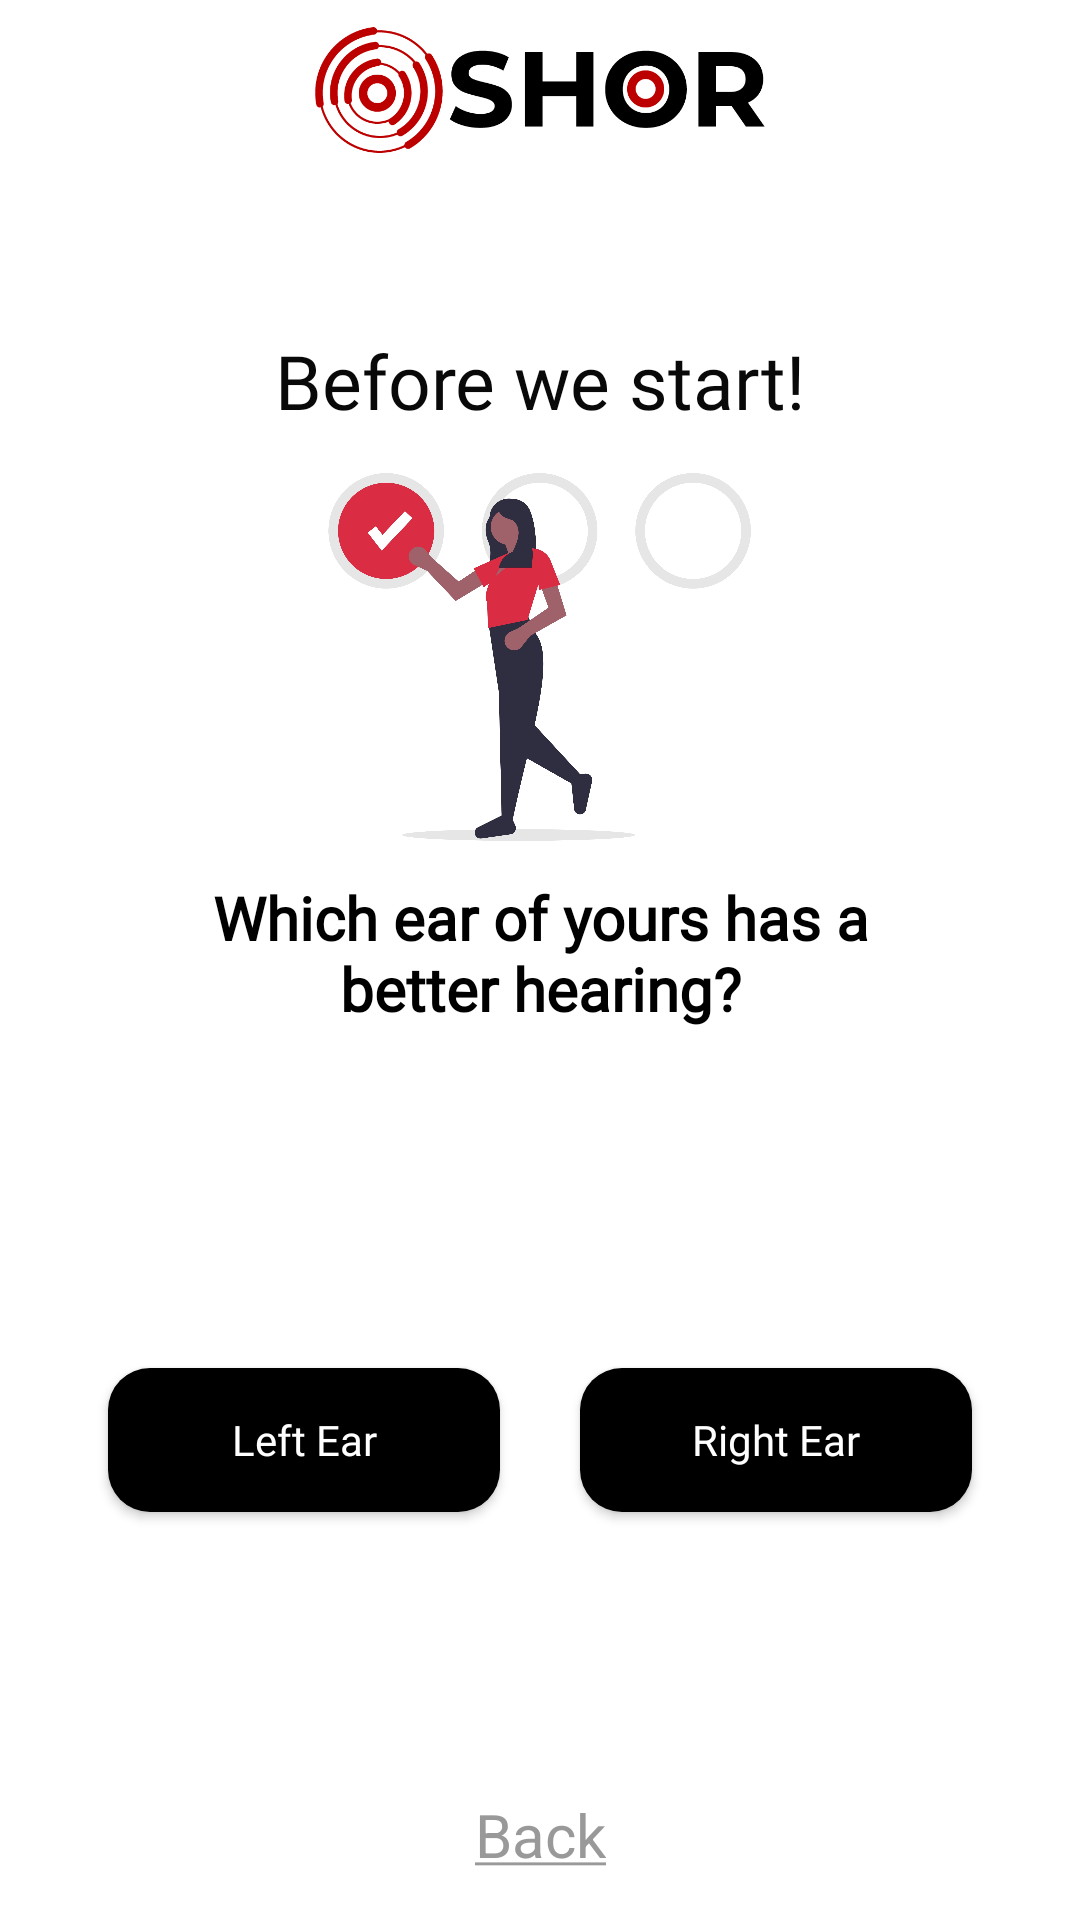

Here is an Android app screen rendered from its layout file. Give the layout XML and the strings, colors and styles it references.
<!-- AndroidManifest.xml: application theme SplashTheme.NoActionBar -->
<!-- res/layout/fragment_selectear.xml -->
<?xml version="1.0" encoding="utf-8"?>
<androidx.constraintlayout.widget.ConstraintLayout xmlns:android="http://schemas.android.com/apk/res/android"
    xmlns:app="http://schemas.android.com/apk/res-auto"
    xmlns:tools="http://schemas.android.com/tools"
    android:layout_width="match_parent"
    android:layout_height="match_parent"
    android:background="@color/white"
    tools:context=".fragments.ImpNoticeFragment">

    <ImageView
        android:id="@+id/imageView"
        android:layout_width="150dp"
        android:layout_height="60dp"
        android:src="@drawable/logo_splash"
        app:layout_constraintEnd_toEndOf="parent"
        app:layout_constraintStart_toStartOf="parent"
        app:layout_constraintTop_toTopOf="parent" />
    <TextView
        android:id="@+id/hearing"
        android:layout_width="wrap_content"
        android:layout_height="wrap_content"
        android:layout_margin="50dp"
        android:fontFamily="@font/montserrat"
        android:text="Before we start!"
        android:textColor="@color/Black"
        android:textSize="25sp"
        app:layout_constraintEnd_toEndOf="parent"
        app:layout_constraintStart_toStartOf="parent"
        app:layout_constraintTop_toBottomOf="@+id/imageView" />

    <ImageView
        android:layout_width="match_parent"
        android:layout_height="0dp"
        android:src="@drawable/home1"
        app:layout_constraintBottom_toTopOf="@+id/textView4"
        app:layout_constraintStart_toStartOf="parent"
        app:layout_constraintTop_toBottomOf="@+id/hearing"
        app:layout_constraintVertical_bias="0.0" />

    <TextView
        android:id="@+id/switch_id"
        android:layout_width="wrap_content"
        android:layout_height="wrap_content"
        android:layout_marginBottom="60dp"
        android:text="SELECT EAR"
        android:textColor="@color/red"
        android:textStyle="bold"
        android:textSize="20dp"
        android:visibility="invisible"
        app:layout_constraintBottom_toTopOf="@+id/next"
        app:layout_constraintEnd_toEndOf="parent"
        app:layout_constraintStart_toStartOf="parent" />

    <TextView
        android:id="@+id/textView5"
        android:layout_width="match_parent"
        android:layout_height="wrap_content"
        android:layout_margin="50dp"
        android:fontFamily="@font/open_sans"
        android:text="Audiologits recommend to start the test with better ear for accurate results"
        android:textAlignment="center"
        android:textColor="@color/black"
        android:textSize="13sp"
        app:layout_constraintTop_toBottomOf="@+id/textView4"
        app:layout_constraintBottom_toTopOf="@+id/switch_id"
        app:layout_constraintEnd_toEndOf="parent"
        app:layout_constraintStart_toStartOf="parent" />

    <TextView
        android:id="@+id/textView4"
        android:layout_width="match_parent"
        android:layout_height="wrap_content"
        android:layout_marginStart="50dp"
        android:layout_marginEnd="50dp"
        android:layout_marginBottom="80dp"
        android:fontFamily="@font/montserrat_bold"
        android:text="Which ear of yours has a better hearing?"
        android:textAlignment="center"
        android:textColor="@color/black"
        android:textSize="20sp"
        android:textStyle="bold"
        app:layout_constraintBottom_toTopOf="@+id/switch_id"
        app:layout_constraintEnd_toEndOf="parent"
        app:layout_constraintStart_toStartOf="parent" />

    <Button
        android:id="@+id/next"
        android:layout_width="wrap_content"
        android:layout_height="wrap_content"
        android:layout_marginBottom="40dp"
        android:background="@drawable/btn_start"
        android:ems="9"
        android:text="Start Test"
        android:textAllCaps="false"
        android:textColor="@color/white"
        android:visibility="invisible"
        app:layout_constraintBottom_toTopOf="@id/txt_back"
        app:layout_constraintEnd_toEndOf="parent"
        app:layout_constraintStart_toStartOf="parent" />

    <TextView
        android:layout_width="wrap_content"
        android:layout_height="wrap_content"
        android:text="@string/back"
        android:textColor="@color/grey_40"
        android:textSize="20dp"
        android:layout_marginBottom="15dp"
        android:id="@+id/txt_back"
        android:clickable="true"
        app:layout_constraintBottom_toBottomOf="parent"
        app:layout_constraintEnd_toEndOf="parent"
        app:layout_constraintStart_toStartOf="parent" />

    <Button
        android:id="@+id/btn_left"
        android:layout_width="wrap_content"
        android:layout_height="wrap_content"
        android:background="@drawable/btn_start"
        android:ems="8"
        android:fontFamily="@font/montserrat"
        android:text="Left Ear"
        android:layout_marginRight="70dp"
        android:textAllCaps="false"
        android:textColor="@color/white"
        app:layout_constraintBottom_toTopOf="@+id/next"
        app:layout_constraintEnd_toEndOf="@+id/switch_id"
        app:layout_constraintTop_toBottomOf="@+id/switch_id" />

    <Button
        android:id="@+id/btn_right"
        android:layout_width="wrap_content"
        android:layout_height="wrap_content"
        android:background="@drawable/btn_start"
        android:layout_marginLeft="70dp"
        android:ems="8"
        android:text="Right Ear"
        android:textAllCaps="false"
        android:fontFamily="@font/montserrat"
        android:textColor="@color/white"
        app:layout_constraintBaseline_toBaselineOf="@+id/btn_left"
        app:layout_constraintTop_toBottomOf="@+id/switch_id"
        app:layout_constraintStart_toStartOf="@+id/switch_id" />

</androidx.constraintlayout.widget.ConstraintLayout>
<!-- resources referenced by this layout -->
<resources>
  <color name="Black">#090909</color>
  <color name="black">#000</color>
  <color name="grey_40">#ff999999</color>
  <color name="red">#D82437</color>
  <color name="white">#fff</color>
  <!-- drawable btn_start (drawable) -->
  <?xml version="1.0" encoding="utf-8"?>
  <shape xmlns:android="http://schemas.android.com/apk/res/android"
      android:shape="rectangle">
      <solid android:color="#000000"/>
      <corners android:radius="14dp"
          />
  </shape>
  <!-- drawable home1: jpg bitmap (drawable, 243181 bytes) -->
  <!-- drawable logo_splash: png bitmap (drawable, 18497 bytes) -->
  <string name="back"><u>Back</u></string>
  <style name="SplashTheme.NoActionBar">
  
          <item name="windowActionBar">false</item>
          <item name="windowNoTitle">true</item>
          <item name="android:windowContentTransitions">true</item>
      </style>
</resources>
